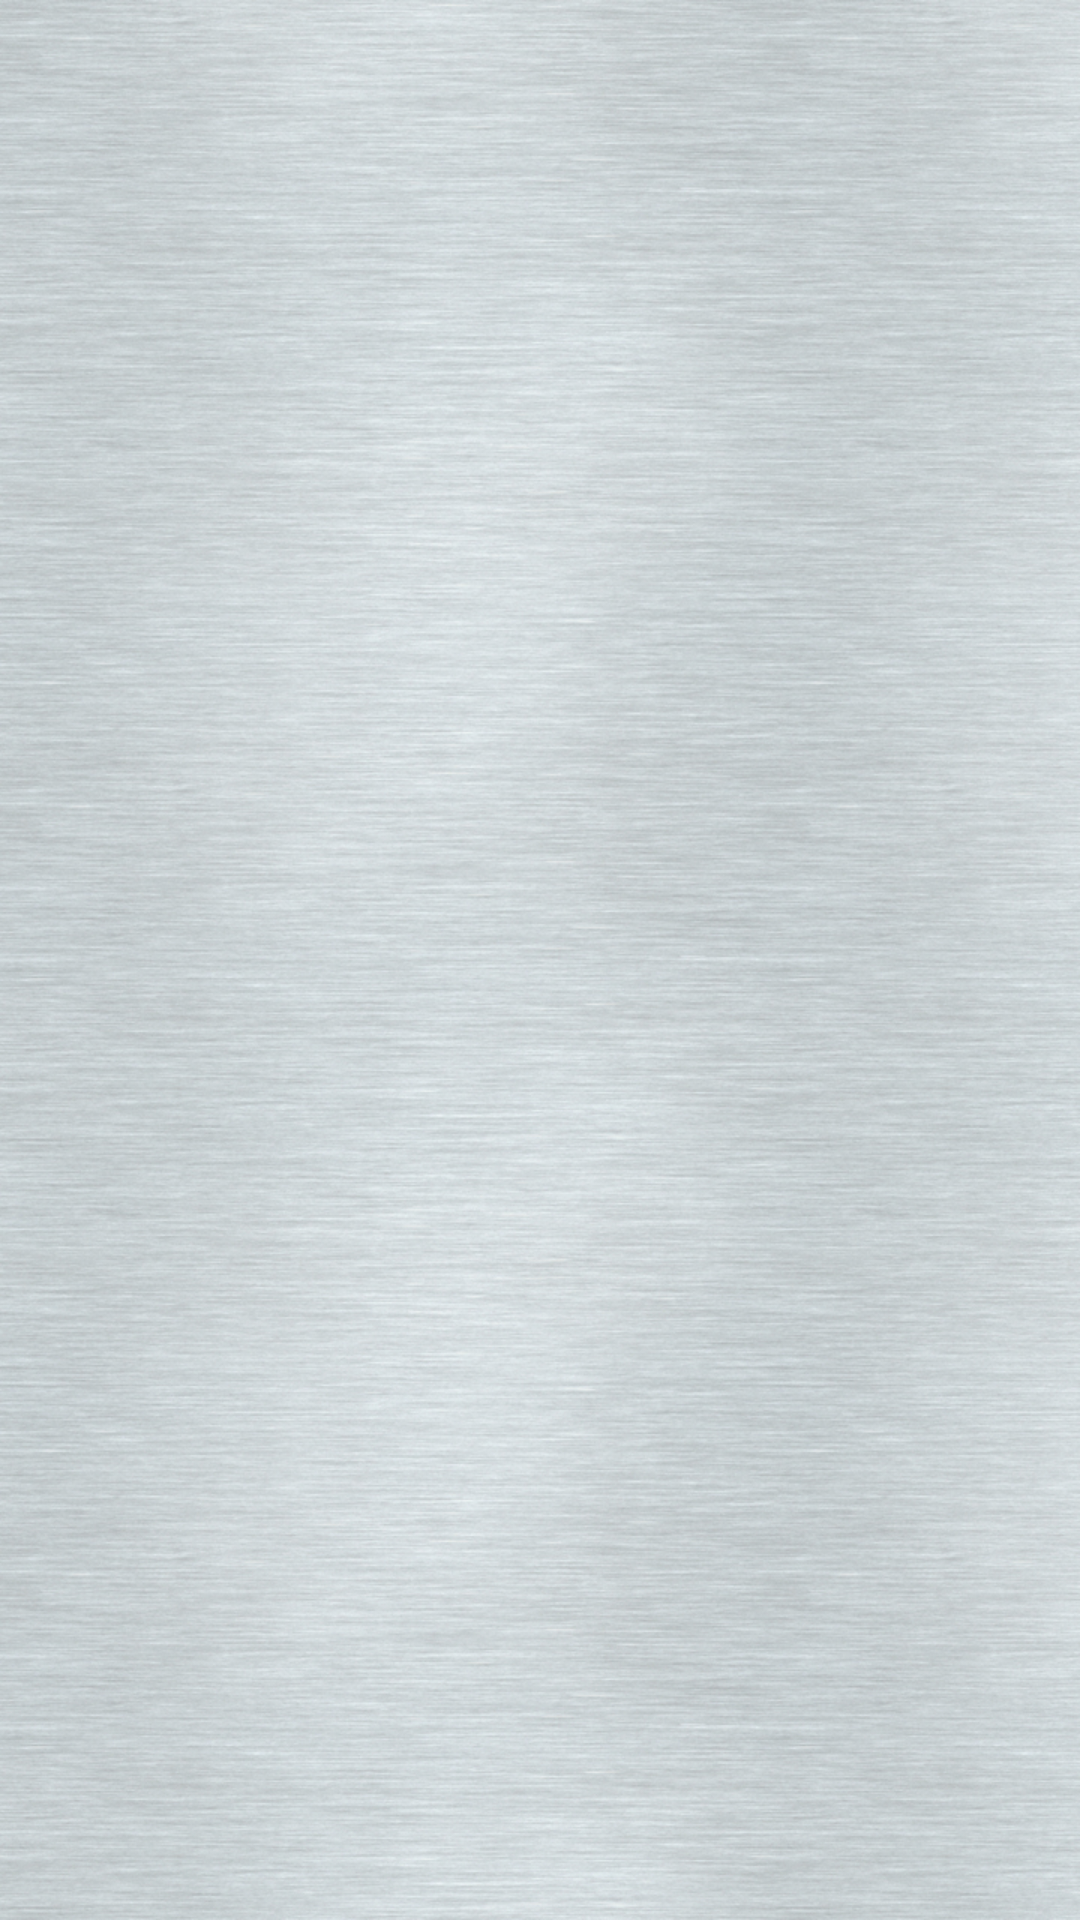

Write the Android layout XML for this screen, with the resource values it uses.
<!-- AndroidManifest.xml: application theme AppTheme -->
<!-- res/layout/activity_check_inet.xml -->
<?xml version="1.0" encoding="utf-8"?>
<android.support.constraint.ConstraintLayout xmlns:android="http://schemas.android.com/apk/res/android"
    xmlns:tools="http://schemas.android.com/tools"
    android:layout_width="match_parent"
    android:layout_height="match_parent"
    android:background="@drawable/bground"
    tools:context="com.example.tubepath.CheckInet"/>
<!-- resources referenced by this layout -->
<resources>
  <!-- drawable bground: png bitmap (drawable-hdpi, 828419 bytes) -->
  <style name="AppTheme" parent="Theme.AppCompat.Light.DarkActionBar">
          
          <item name="colorPrimary">@color/colorPrimary</item>
          <item name="colorPrimaryDark">@color/colorPrimaryDark</item>
          <item name="colorAccent">@color/colorAccent</item>
          <item name="windowActionBar">false</item>
          <item name="windowNoTitle">true</item>
      </style>
  <color name="colorPrimary">#3F51B5</color>
  <color name="colorPrimaryDark">#828494</color>
  <color name="colorAccent">#FF4081</color>
</resources>
